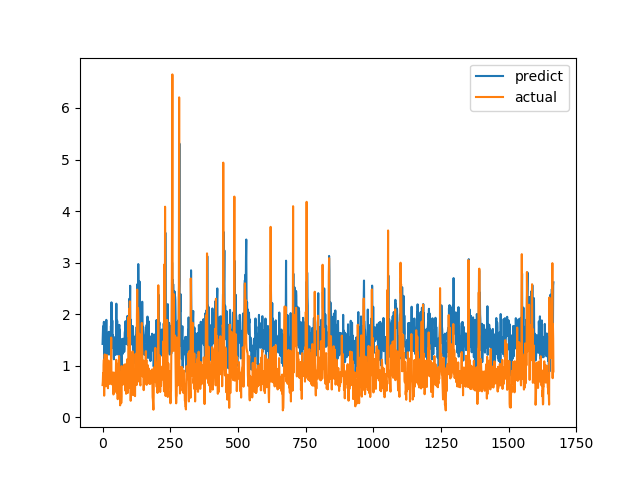

The table this chart was drawn from, first rows:
predict, actual
1.422, 0.6238
1.574, 0.6915
1.765, 0.8558
1.477, 0.7094
1.48, 1.015
1.851, 1.116
0.9383, 0.4183
1.16, 1.002
1.742, 1.219
1.484, 1.143
1.571, 0.6528
1.385, 0.6747
1.033, 0.601
1.364, 0.6695
1.889, 0.6538
0.8883, 0.7814
1.364, 1.206
1.612, 0.8469
1.52, 0.8286
1.21, 0.6482
1.641, 0.5624
1.561, 0.7183
1.467, 1.1
1.551, 0.9542
1.657, 0.729
1.585, 0.6694
1.264, 0.8631
1.553, 0.6465
1.29, 0.8223
1.208, 0.9236
1.441, 0.8301
1.772, 1.067
1.57, 1.546
2.229, 0.6827
1.653, 0.6386
1.526, 0.6464
1.877, 0.6881
1.346, 0.7274
1.595, 0.65
1.392, 0.8694
1.504, 0.4409
1.191, 0.4519
1.124, 0.7575
1.341, 0.4952
1.374, 0.6851
1.551, 0.7244
1.478, 0.8654
1.381, 0.74
1.208, 0.8071
1.477, 0.8204
1.604, 1.114
2.203, 1.109
1.505, 0.4751
1.286, 1.039
1.873, 0.9458
1.486, 0.7878
1.438, 0.3505
1.531, 0.9368
1.213, 0.9868
1.497, 0.647
... 1,607 more rows
